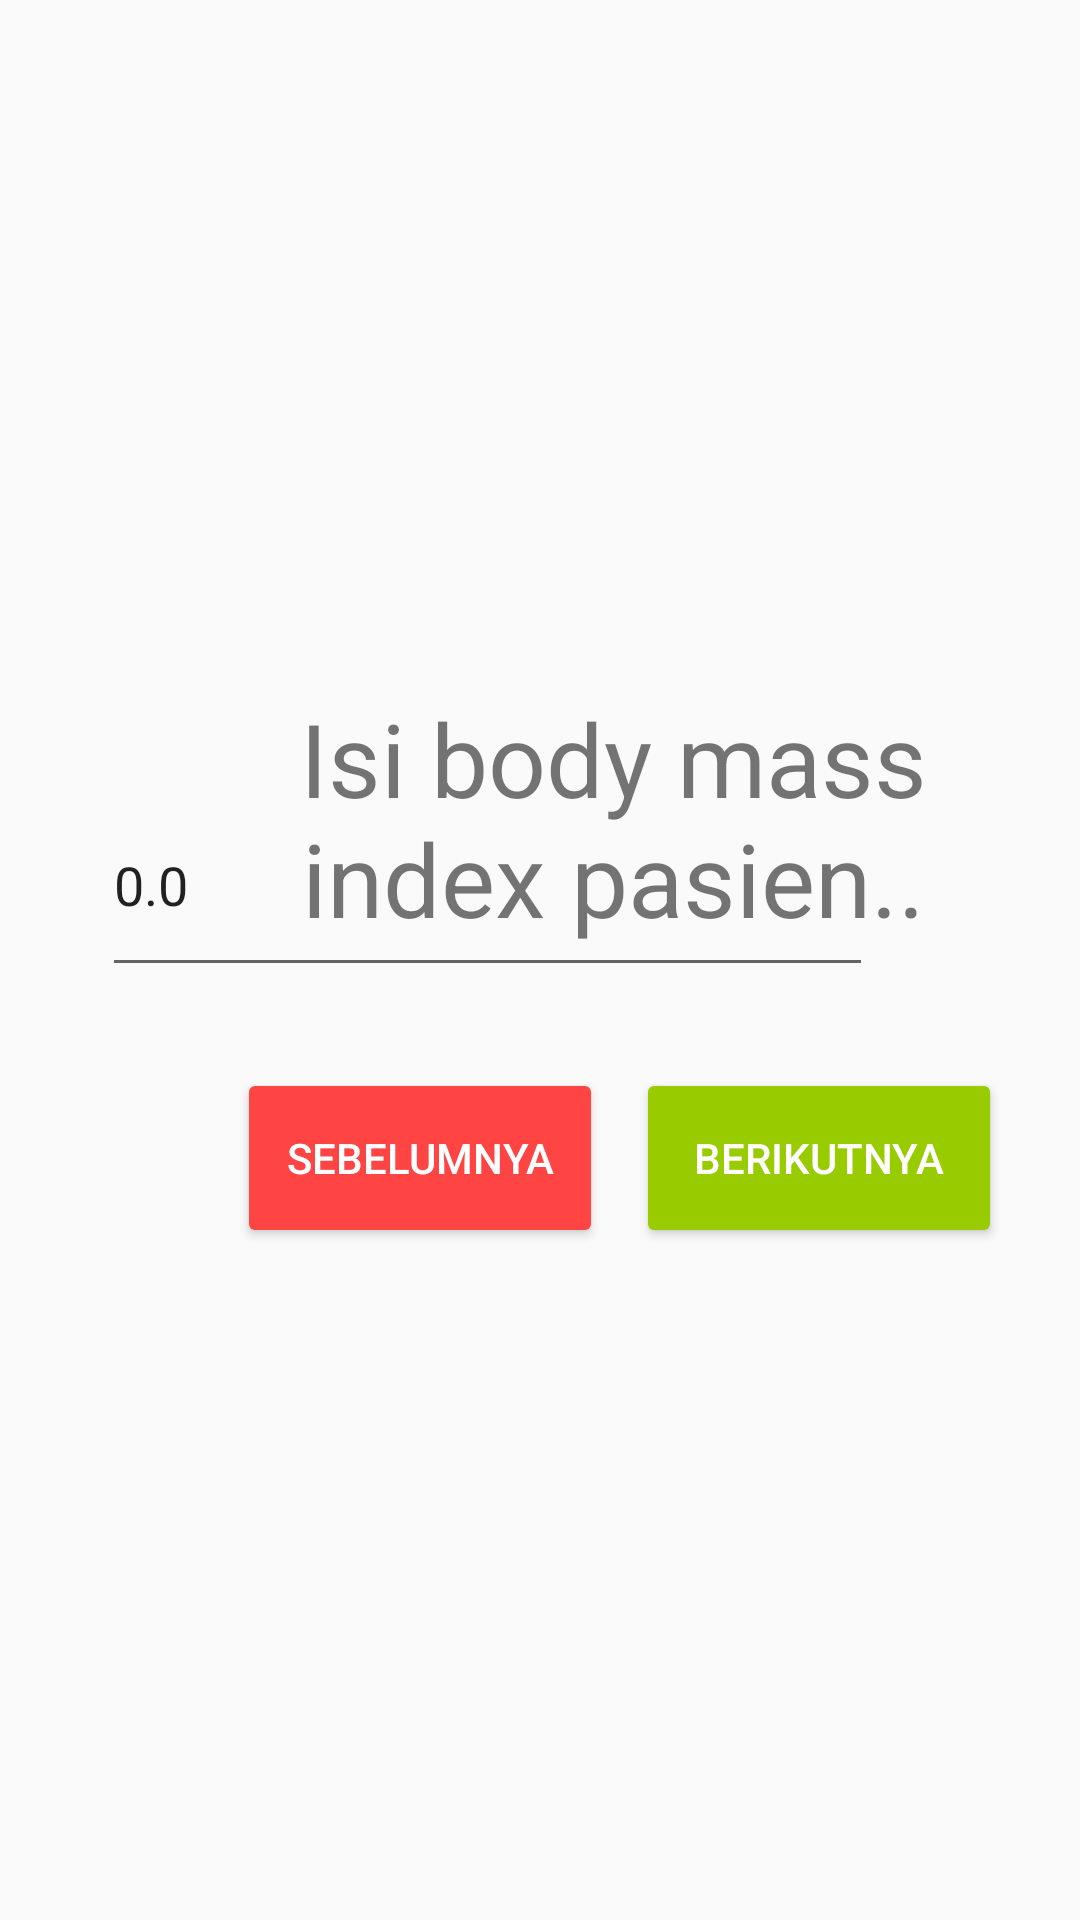

Produce the Android XML layout that renders to this screen, including the resource entries it uses.
<!-- AndroidManifest.xml: application theme Theme.CheckDiabetes -->
<!-- res/layout/q_8.xml -->
<?xml version="1.0" encoding="utf-8"?>
<RelativeLayout xmlns:android="http://schemas.android.com/apk/res/android"
    android:layout_width="match_parent"
    android:layout_height="match_parent">

    <Button
        android:id="@+id/cont_button10"
        android:layout_width="122dp"
        android:layout_height="60dp"
        android:layout_alignParentStart="true"
        android:layout_alignParentBottom="true"
        android:layout_marginStart="212dp"
        android:layout_marginBottom="224dp"
        android:backgroundTint="@android:color/holo_green_light"
        android:text="BERIKUTNYA"
        android:textColor="@color/white" />

    <Button
        android:id="@+id/back_button7"
        android:layout_width="122dp"
        android:layout_height="60dp"
        android:layout_alignParentStart="true"
        android:layout_alignParentBottom="true"
        android:layout_marginStart="79dp"
        android:layout_marginBottom="224dp"
        android:backgroundTint="@android:color/holo_red_light"
        android:text="SEBELUMNYA"
        android:textColor="@color/white" />

    <EditText
        android:id="@+id/bmi_tfield"
        android:layout_width="257dp"
        android:layout_height="71dp"
        android:layout_alignParentEnd="true"
        android:layout_alignParentBottom="true"
        android:layout_marginEnd="69dp"
        android:layout_marginBottom="311dp"
        android:ems="10"
        android:inputType="numberDecimal"
        android:text="0.0" />

    <TextView
        android:id="@+id/textView13"
        android:layout_width="283dp"
        android:layout_height="wrap_content"
        android:layout_alignParentStart="true"
        android:layout_alignParentTop="true"
        android:layout_centerHorizontal="true"
        android:layout_marginStart="63dp"
        android:layout_marginTop="230dp"
        android:text="Isi body mass index pasien.."
        android:textAlignment="center"
        android:textSize="34sp" />
</RelativeLayout>
<!-- resources referenced by this layout -->
<resources>
  <style name="Theme.CheckDiabetes" parent="android:Theme.Material.Light.NoActionBar">
          <item name="android:statusBarColor">@color/purple_700</item>
          <item name="android:windowIsTranslucent">true</item>
          <item name="android:windowAnimationStyle">@null</item>
      </style>
  <!-- not gathered from this repository: default colours our renderer supplied (Android Studio template values) -->
  <color name="purple_700">#FF3700B3</color>
  <color name="white">#FFFFFFFF</color>
</resources>
